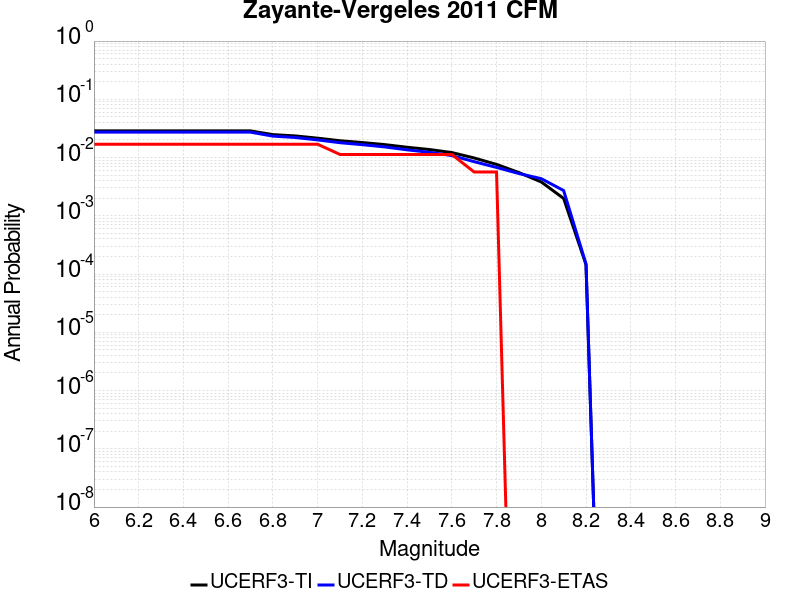

Values plotted in this chart, from the file beside it:
Magnitude, UCERF3-TI Prob, UCERF3-TD Prob, UCERF3-ETAS Prob
6.0, 0.02868, 0.02729, 0.01695
6.1, 0.02868, 0.02729, 0.01695
6.2, 0.02868, 0.02729, 0.01695
6.3, 0.02868, 0.02729, 0.01695
6.4, 0.02868, 0.02729, 0.01695
6.5, 0.02868, 0.02729, 0.01695
6.6, 0.02868, 0.02729, 0.01695
6.7, 0.02868, 0.02729, 0.01695
6.8, 0.02476, 0.02334, 0.01695
6.9, 0.02353, 0.0221, 0.01695
7.0, 0.02153, 0.02009, 0.01695
7.1, 0.01944, 0.01799, 0.0113
7.2, 0.01811, 0.01665, 0.0113
7.3, 0.01669, 0.01523, 0.0113
7.4, 0.01503, 0.01358, 0.0113
7.5, 0.01374, 0.0123, 0.0113
7.6, 0.0122, 0.01082, 0.0113
7.7, 0.009832, 0.008503, 0.00565
7.8, 0.007636, 0.006767, 0.00565
7.9, 0.005529, 0.005318, 0.0
8.0, 0.00381, 0.004344, 0.0
8.1, 0.001987, 0.002714, 0.0
8.2, 1.4515444E-4, 1.492093E-4, 0.0
